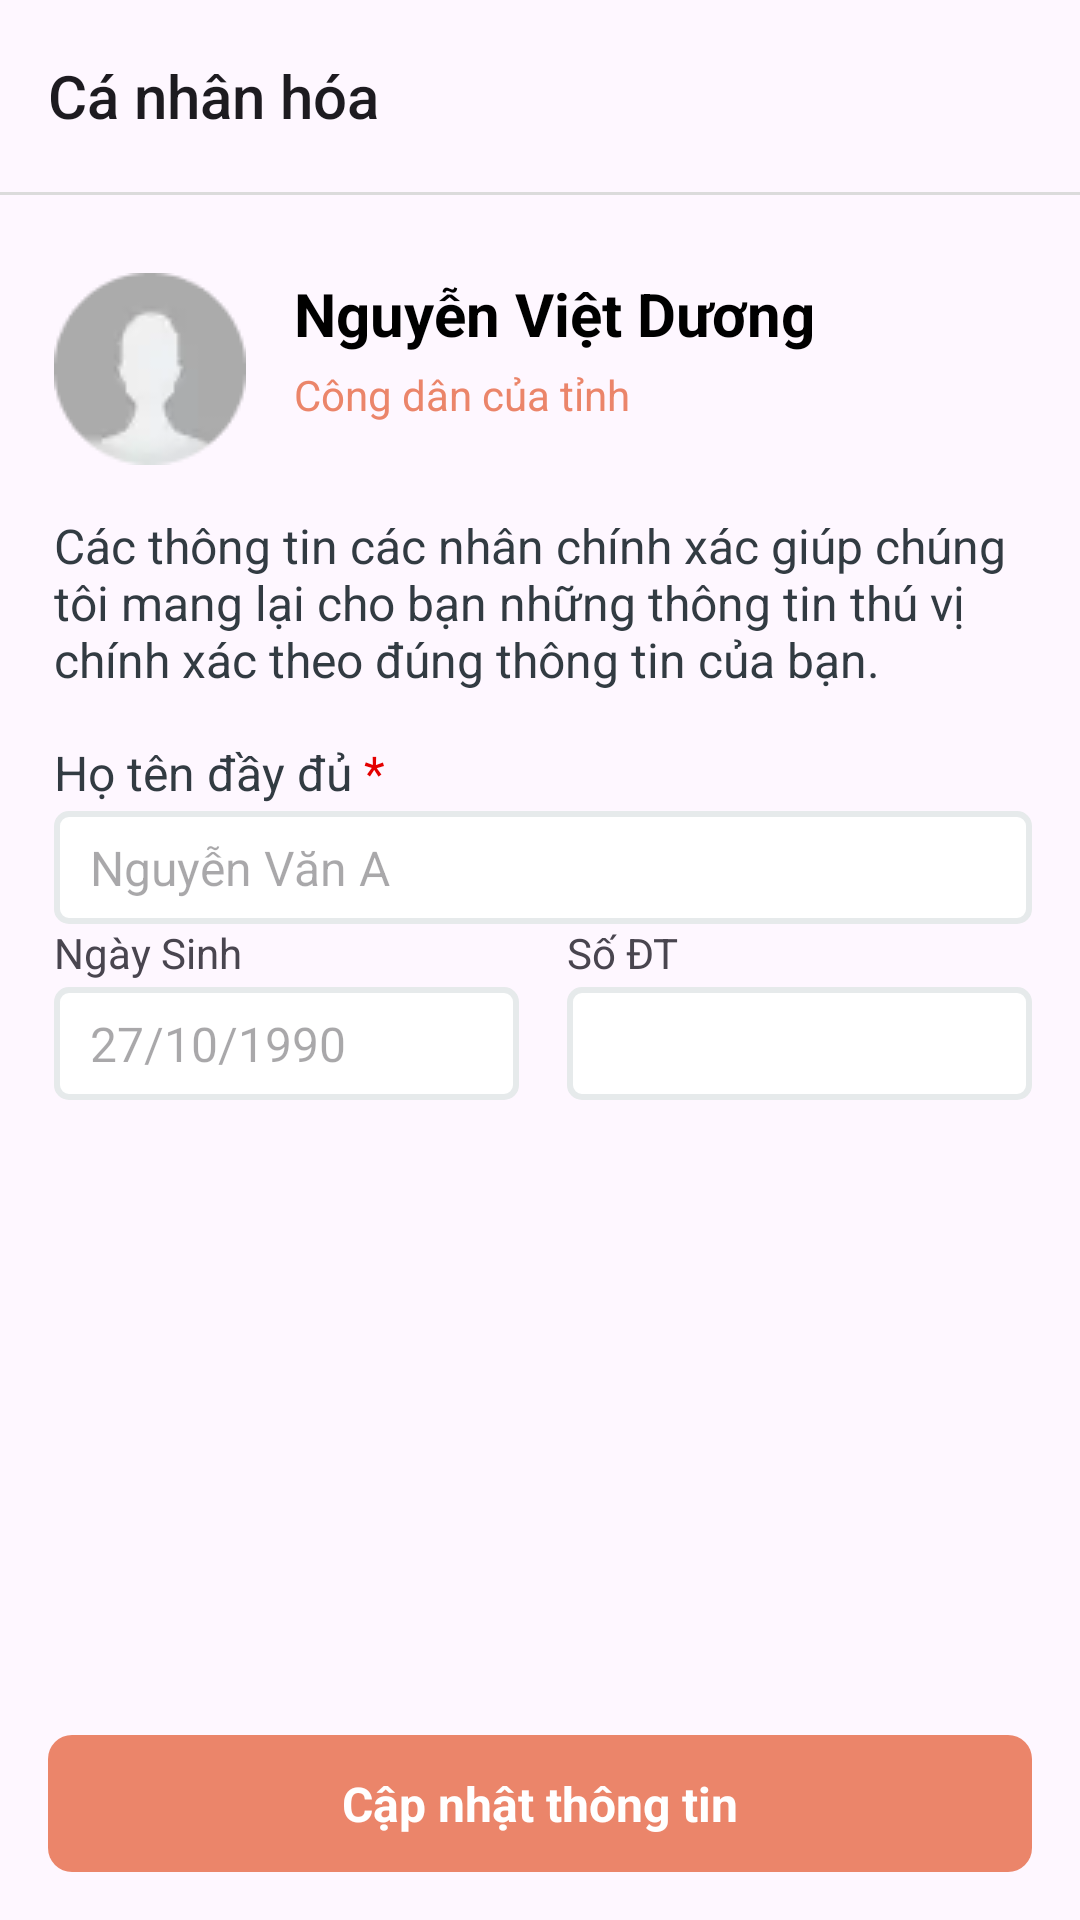

Android layout source for this screen:
<!-- AndroidManifest.xml: application theme Theme.Buoi06 -->
<!-- res/layout/activity_chua_bai_buoi6.xml -->
<?xml version="1.0" encoding="utf-8"?>
<RelativeLayout xmlns:android="http://schemas.android.com/apk/res/android"
    xmlns:app="http://schemas.android.com/apk/res-auto"
    xmlns:tools="http://schemas.android.com/tools"
    android:id="@+id/main"
    android:layout_width="match_parent"
    android:layout_height="match_parent"
    tools:context=".ChuaBaiBuoi6">
    <Toolbar
        android:id="@+id/toolbar"
        android:title="Cá nhân hóa"
        android:layout_width="match_parent"
        android:layout_height="?actionBarSize"/>

    <View
        android:id="@+id/divider"
        android:layout_width="match_parent"
        android:layout_height="1dp"
        android:layout_below="@id/toolbar"
        android:background="#DBDBDB"/>

    <ScrollView
        android:layout_above="@id/btnUpdate"
        android:layout_below="@id/divider"
        android:layout_width="match_parent"
        android:layout_height="match_parent">
        <androidx.constraintlayout.widget.ConstraintLayout
            android:layout_width="match_parent"
            android:layout_height="wrap_content">

            <ImageView
                android:layout_marginStart="18dp"
                android:layout_marginTop="26dp"
                app:layout_constraintStart_toStartOf="parent"
                app:layout_constraintTop_toTopOf="parent"
                android:id="@+id/ivAvatar"
                android:layout_width="64dp"
                android:layout_height="64dp"
                android:src="@drawable/ic_person"/>

            <TextView
                android:textStyle="bold"
                android:textSize="20sp"
                android:textColor="@color/black"
                app:layout_constraintEnd_toEndOf="parent"
                android:layout_marginStart="16dp"
                android:text="Nguyễn Việt Dương"
                app:layout_constraintStart_toEndOf="@id/ivAvatar"
                app:layout_constraintTop_toTopOf="@id/ivAvatar"
                android:id="@+id/tvName"
                android:layout_width="0dp"
                android:layout_height="wrap_content"
                android:layout_marginEnd="16dp"
                />

            <TextView
                android:drawablePadding="4dp"
                android:layout_marginTop="4dp"
                app:drawableStartCompat="@drawable/ic_avatar_vector"
                app:layout_constraintTop_toBottomOf="@id/tvName"
                app:layout_constraintEnd_toEndOf="@id/tvName"
                app:layout_constraintStart_toStartOf="@id/tvName"
                android:text="Công dân của tỉnh"
                android:layout_width="0dp"
                android:layout_height="wrap_content"
                android:textColor="#EB856A"
                />

            <TextView
                android:id="@+id/tvContent"
                android:textSize="16sp"
                android:textColor="#323B42"
                android:layout_marginTop="16dp"
                app:layout_constraintEnd_toEndOf="@id/tvName"
                android:text="Các thông tin các nhân chính xác giúp chúng tôi mang lại cho bạn những thông tin thú vị chính xác theo đúng thông tin của bạn."
                app:layout_constraintStart_toStartOf="@id/ivAvatar"
                app:layout_constraintTop_toBottomOf="@id/ivAvatar"
                android:layout_width="0dp"
                android:layout_height="wrap_content"/>

            <TextView
                android:id="@+id/tvFullNameTitle"
                android:textColor="#323B42"
                android:textSize="16sp"
                app:layout_constraintEnd_toEndOf="@id/tvName"
                app:layout_constraintStart_toStartOf="@id/ivAvatar"
                app:layout_constraintTop_toBottomOf="@id/tvContent"
                android:text="@string/full_name"
                android:layout_marginTop="16dp"
                android:layout_width="0dp"
                android:layout_height="wrap_content"/>

            <EditText
                android:background="@drawable/ic_edittext"
                android:id="@+id/edtFullname"
                android:paddingStart="12dp"
                android:paddingTop="8dp"
                android:paddingBottom="8dp"
                android:paddingEnd="12dp"
                android:inputType="text"
                android:maxLength="50"
                android:hint="Nguyễn Văn A"
                android:layout_marginTop="2dp"
                app:layout_constraintTop_toBottomOf="@id/tvFullNameTitle"
                app:layout_constraintEnd_toEndOf="@id/tvFullNameTitle"
                app:layout_constraintStart_toStartOf="@id/tvFullNameTitle"
                android:layout_width="0dp"
                android:layout_height="wrap_content"
                android:textSize="16sp"/>

            <TextView
                app:layout_constraintEnd_toEndOf="@id/edtFullname"
                app:layout_constraintStart_toStartOf="@id/edtFullname"
                app:layout_constraintTop_toBottomOf="@id/edtFullname"
                app:layout_constraintEnd_toStartOf="@id/tvPhoneTitle"
                android:layout_marginEnd="16dp"
                android:text="Ngày Sinh"
                android:id="@+id/tvDateTitle"
                android:layout_width="0dp"
                android:layout_height="wrap_content"/>

            <TextView
                app:layout_constraintEnd_toEndOf="@id/edtFullname"
                app:layout_constraintStart_toEndOf="@id/tvDateTitle"
                app:layout_constraintTop_toTopOf="@id/tvDateTitle"
                android:text="Số ĐT"
                android:id="@+id/tvPhoneTitle"
                android:layout_width="0dp"
                android:layout_height="wrap_content"/>

            <TextView
                android:drawableEnd="@drawable/ic_calendar_vector"
                android:background="@drawable/ic_edittext"
                android:id="@+id/edtDate"
                android:paddingStart="12dp"
                android:paddingTop="8dp"
                android:paddingBottom="8dp"
                android:paddingEnd="12dp"
                android:hint="27/10/1990"
                android:layout_marginTop="2dp"
                app:layout_constraintTop_toBottomOf="@id/tvDateTitle"
                app:layout_constraintEnd_toEndOf="@id/tvDateTitle"
                app:layout_constraintStart_toStartOf="@id/tvDateTitle"
                android:layout_width="0dp"
                android:layout_height="wrap_content"
                android:textSize="16sp"
                />

            <EditText
                android:background="@drawable/ic_edittext"
                android:id="@+id/edtPhone"
                android:paddingStart="12dp"
                android:paddingTop="8dp"
                android:paddingBottom="8dp"
                android:paddingEnd="12dp"
                android:layout_marginTop="2dp"
                app:layout_constraintTop_toBottomOf="@id/tvPhoneTitle"
                app:layout_constraintEnd_toEndOf="@id/tvPhoneTitle"
                app:layout_constraintStart_toStartOf="@id/tvPhoneTitle"
                android:layout_width="0dp"
                android:layout_height="wrap_content"
                android:textSize="16sp"
                android:inputType="phone"
                android:maxLength="10"/>






        </androidx.constraintlayout.widget.ConstraintLayout>


    </ScrollView>

    <TextView
        android:textColor="#FFFFFF"
        android:textStyle="bold"
        android:textSize="16sp"
        android:padding="12dp"
        android:gravity="center"
        android:id="@+id/btnUpdate"
        android:layout_margin="16dp"
        android:layout_alignParentBottom="true"
        android:text="Cập nhật thông tin"
        android:layout_width="match_parent"
        android:layout_height="wrap_content"
        android:background="@drawable/bg_button_enable"/>
</RelativeLayout>
<!-- resources referenced by this layout -->
<resources>
  <!-- drawable bg_button_enable (drawable) -->
  <?xml version="1.0" encoding="utf-8"?>
  <shape xmlns:android="http://schemas.android.com/apk/res/android" android:shape="rectangle">
      <corners android:radius="8dp"/>
      <solid android:color="#EB856A"/>
  
  </shape>
  <!-- drawable ic_edittext (drawable) -->
  <?xml version="1.0" encoding="utf-8"?>
  <shape xmlns:android="http://schemas.android.com/apk/res/android" android:shape="rectangle">
      <corners android:radius="4dp"/>
      <solid android:color="#FFFFFF"/>
      <stroke android:color="#E6EAEB" android:width="2dp"/>
  </shape>
  <!-- drawable ic_person: webp bitmap (drawable, 534 bytes) -->
  <string name="full_name">Họ tên đầy đủ <font color="#E40000">*</font></string>
  <style name="Theme.Buoi06" parent="Base.Theme.Buoi06" />
  <style name="Base.Theme.Buoi06" parent="Theme.Material3.DayNight.NoActionBar">
          
          
      </style>
  <!-- not gathered from this repository: default colours our renderer supplied (Android Studio template values) -->
  <color name="black">#FF000000</color>
</resources>
